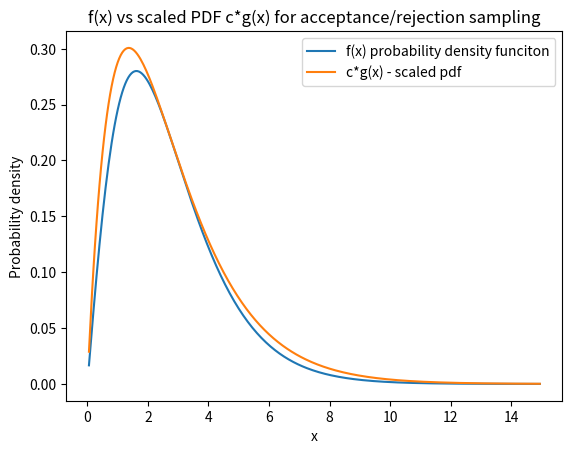

The script that saved this image:
import random
import matplotlib.pyplot as plt
import math 

def cg(x):
    a = math.sqrt(3) - 1
    c = math.exp(-a) / (3 * a * a * (1-a))
    return c * a * a * x * math.exp(-a * x)

def f(x):
    return (1/3) * x * (1 + x) * math.exp(-x)


f_list = []
cg_list = []
x = []


for i in range(1, 300):
    x.append(i/20)
    f_list.append(f(i/20))
    cg_list.append(cg(i/20))


plt.plot(x,f_list)
plt.plot(x,cg_list)
plt.xlabel("x")
plt.ylabel("Probability density")
plt.title("f(x) vs scaled PDF c*g(x) for acceptance/rejection sampling")
plt.legend(["f(x) probability density funciton", "c*g(x) - scaled pdf"])
plt.show()